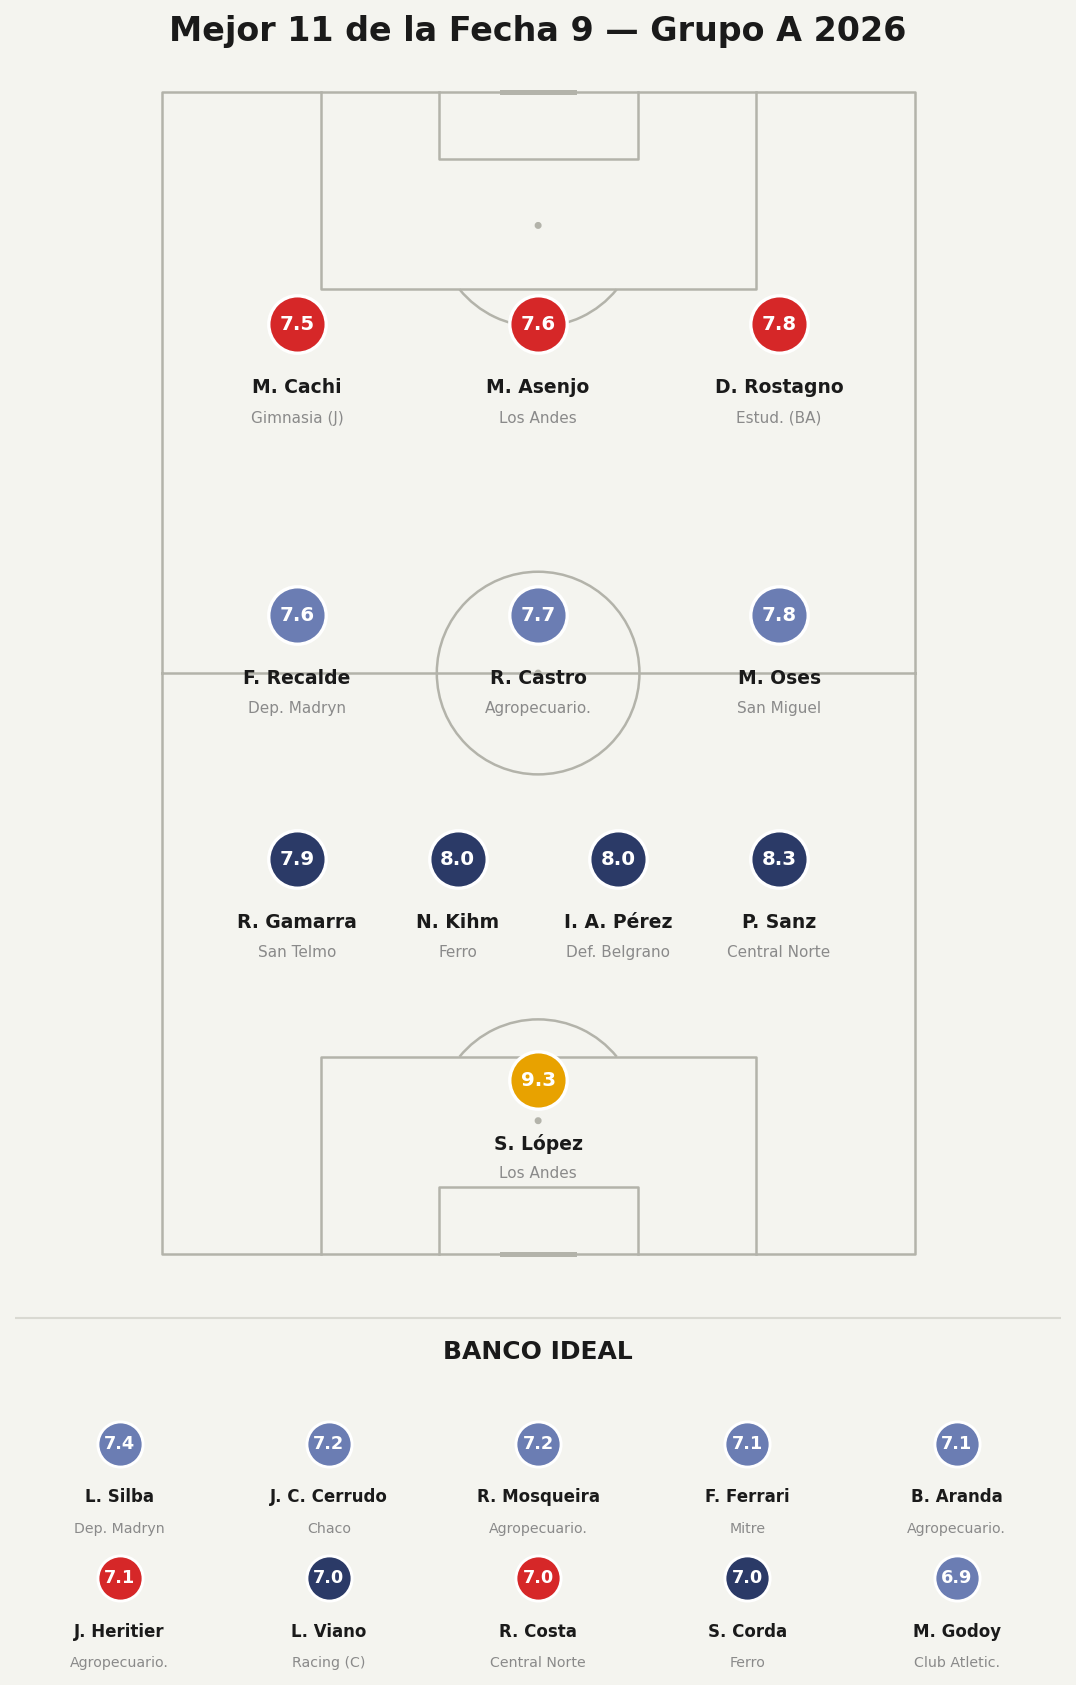

Values plotted in this chart, from the file beside it:
player, team, position, rating, is_sub, minutes, event_id
S. López, Los Andes, G, 9.3, False, 90.0, 15275523
P. Sanz, Central Norte de Salta, D, 8.3, False, 90.0, 15275526
I. A. Pérez, Defensores de Belgrano, D, 8.0, False, 90.0, 15275528
N. Kihm, Club Ferro Carril Oeste, D, 8.0, False, 90.0, 15275525
R. Gamarra, San Telmo, D, 7.9, False, 90.0, 15275522
M. Oses, San Miguel, M, 7.8, False, 77.0, 15275521
R. Castro, Agropecuario Argentino, M, 7.7, False, 90.0, 15275529
F. Recalde, Deportivo Madryn, M, 7.6, False, 90.0, 15275527
D. Rostagno, Estudiantes de Buenos Aires, F, 7.8, False, 64.0, 15275525
M. Asenjo, Los Andes, F, 7.6, False, 88.0, 15275523
M. Cachi, Gimnasia Jujuy, F, 7.5, False, 57.0, 15275529
